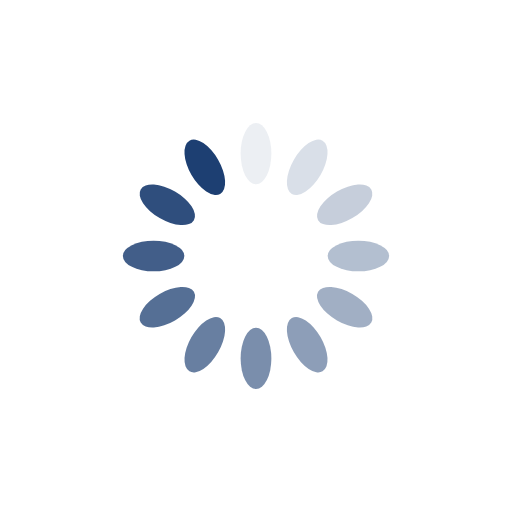
t = 0.00 s
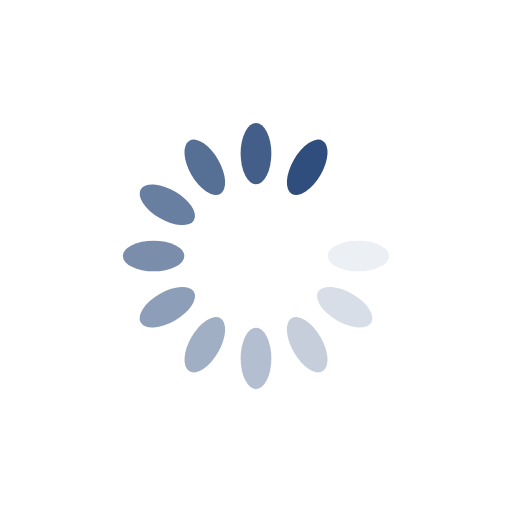
t = 0.29 s
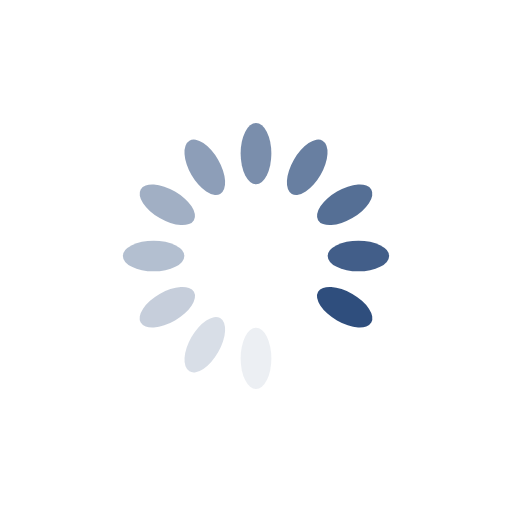
t = 0.59 s
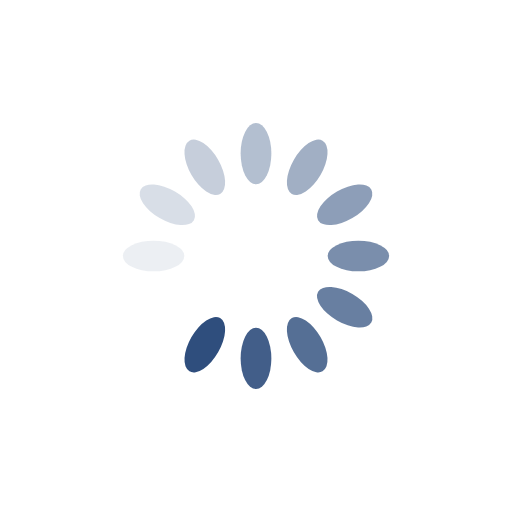
t = 0.88 s

The animated SVG that drew these frames (rendered in a browser with its animation timeline set to each time). Animation: 12 SMIL elements (animate=12); one cycle of 1.18 s, repeats indefinitely.

<?xml version="1.0" encoding="utf-8"?>
<svg xmlns="http://www.w3.org/2000/svg" xmlns:xlink="http://www.w3.org/1999/xlink" style="margin: auto; background: none; display: block; shape-rendering: auto;" width="200px" height="200px" viewBox="0 0 100 100" preserveAspectRatio="xMidYMid">
<g transform="rotate(0 50 50)">
  <rect x="47" y="24" rx="3" ry="6" width="6" height="12" fill="#1d3f72">
    <animate attributeName="opacity" values="1;0" keyTimes="0;1" dur="1.1764705882352942s" begin="-1.0784313725490198s" repeatCount="indefinite"></animate>
  </rect>
</g><g transform="rotate(30 50 50)">
  <rect x="47" y="24" rx="3" ry="6" width="6" height="12" fill="#1d3f72">
    <animate attributeName="opacity" values="1;0" keyTimes="0;1" dur="1.1764705882352942s" begin="-0.9803921568627452s" repeatCount="indefinite"></animate>
  </rect>
</g><g transform="rotate(60 50 50)">
  <rect x="47" y="24" rx="3" ry="6" width="6" height="12" fill="#1d3f72">
    <animate attributeName="opacity" values="1;0" keyTimes="0;1" dur="1.1764705882352942s" begin="-0.8823529411764707s" repeatCount="indefinite"></animate>
  </rect>
</g><g transform="rotate(90 50 50)">
  <rect x="47" y="24" rx="3" ry="6" width="6" height="12" fill="#1d3f72">
    <animate attributeName="opacity" values="1;0" keyTimes="0;1" dur="1.1764705882352942s" begin="-0.7843137254901962s" repeatCount="indefinite"></animate>
  </rect>
</g><g transform="rotate(120 50 50)">
  <rect x="47" y="24" rx="3" ry="6" width="6" height="12" fill="#1d3f72">
    <animate attributeName="opacity" values="1;0" keyTimes="0;1" dur="1.1764705882352942s" begin="-0.6862745098039216s" repeatCount="indefinite"></animate>
  </rect>
</g><g transform="rotate(150 50 50)">
  <rect x="47" y="24" rx="3" ry="6" width="6" height="12" fill="#1d3f72">
    <animate attributeName="opacity" values="1;0" keyTimes="0;1" dur="1.1764705882352942s" begin="-0.5882352941176471s" repeatCount="indefinite"></animate>
  </rect>
</g><g transform="rotate(180 50 50)">
  <rect x="47" y="24" rx="3" ry="6" width="6" height="12" fill="#1d3f72">
    <animate attributeName="opacity" values="1;0" keyTimes="0;1" dur="1.1764705882352942s" begin="-0.4901960784313726s" repeatCount="indefinite"></animate>
  </rect>
</g><g transform="rotate(210 50 50)">
  <rect x="47" y="24" rx="3" ry="6" width="6" height="12" fill="#1d3f72">
    <animate attributeName="opacity" values="1;0" keyTimes="0;1" dur="1.1764705882352942s" begin="-0.3921568627450981s" repeatCount="indefinite"></animate>
  </rect>
</g><g transform="rotate(240 50 50)">
  <rect x="47" y="24" rx="3" ry="6" width="6" height="12" fill="#1d3f72">
    <animate attributeName="opacity" values="1;0" keyTimes="0;1" dur="1.1764705882352942s" begin="-0.29411764705882354s" repeatCount="indefinite"></animate>
  </rect>
</g><g transform="rotate(270 50 50)">
  <rect x="47" y="24" rx="3" ry="6" width="6" height="12" fill="#1d3f72">
    <animate attributeName="opacity" values="1;0" keyTimes="0;1" dur="1.1764705882352942s" begin="-0.19607843137254904s" repeatCount="indefinite"></animate>
  </rect>
</g><g transform="rotate(300 50 50)">
  <rect x="47" y="24" rx="3" ry="6" width="6" height="12" fill="#1d3f72">
    <animate attributeName="opacity" values="1;0" keyTimes="0;1" dur="1.1764705882352942s" begin="-0.09803921568627452s" repeatCount="indefinite"></animate>
  </rect>
</g><g transform="rotate(330 50 50)">
  <rect x="47" y="24" rx="3" ry="6" width="6" height="12" fill="#1d3f72">
    <animate attributeName="opacity" values="1;0" keyTimes="0;1" dur="1.1764705882352942s" begin="0s" repeatCount="indefinite"></animate>
  </rect>
</g>
<!-- [ldio] generated by https://loading.io/ --></svg>
